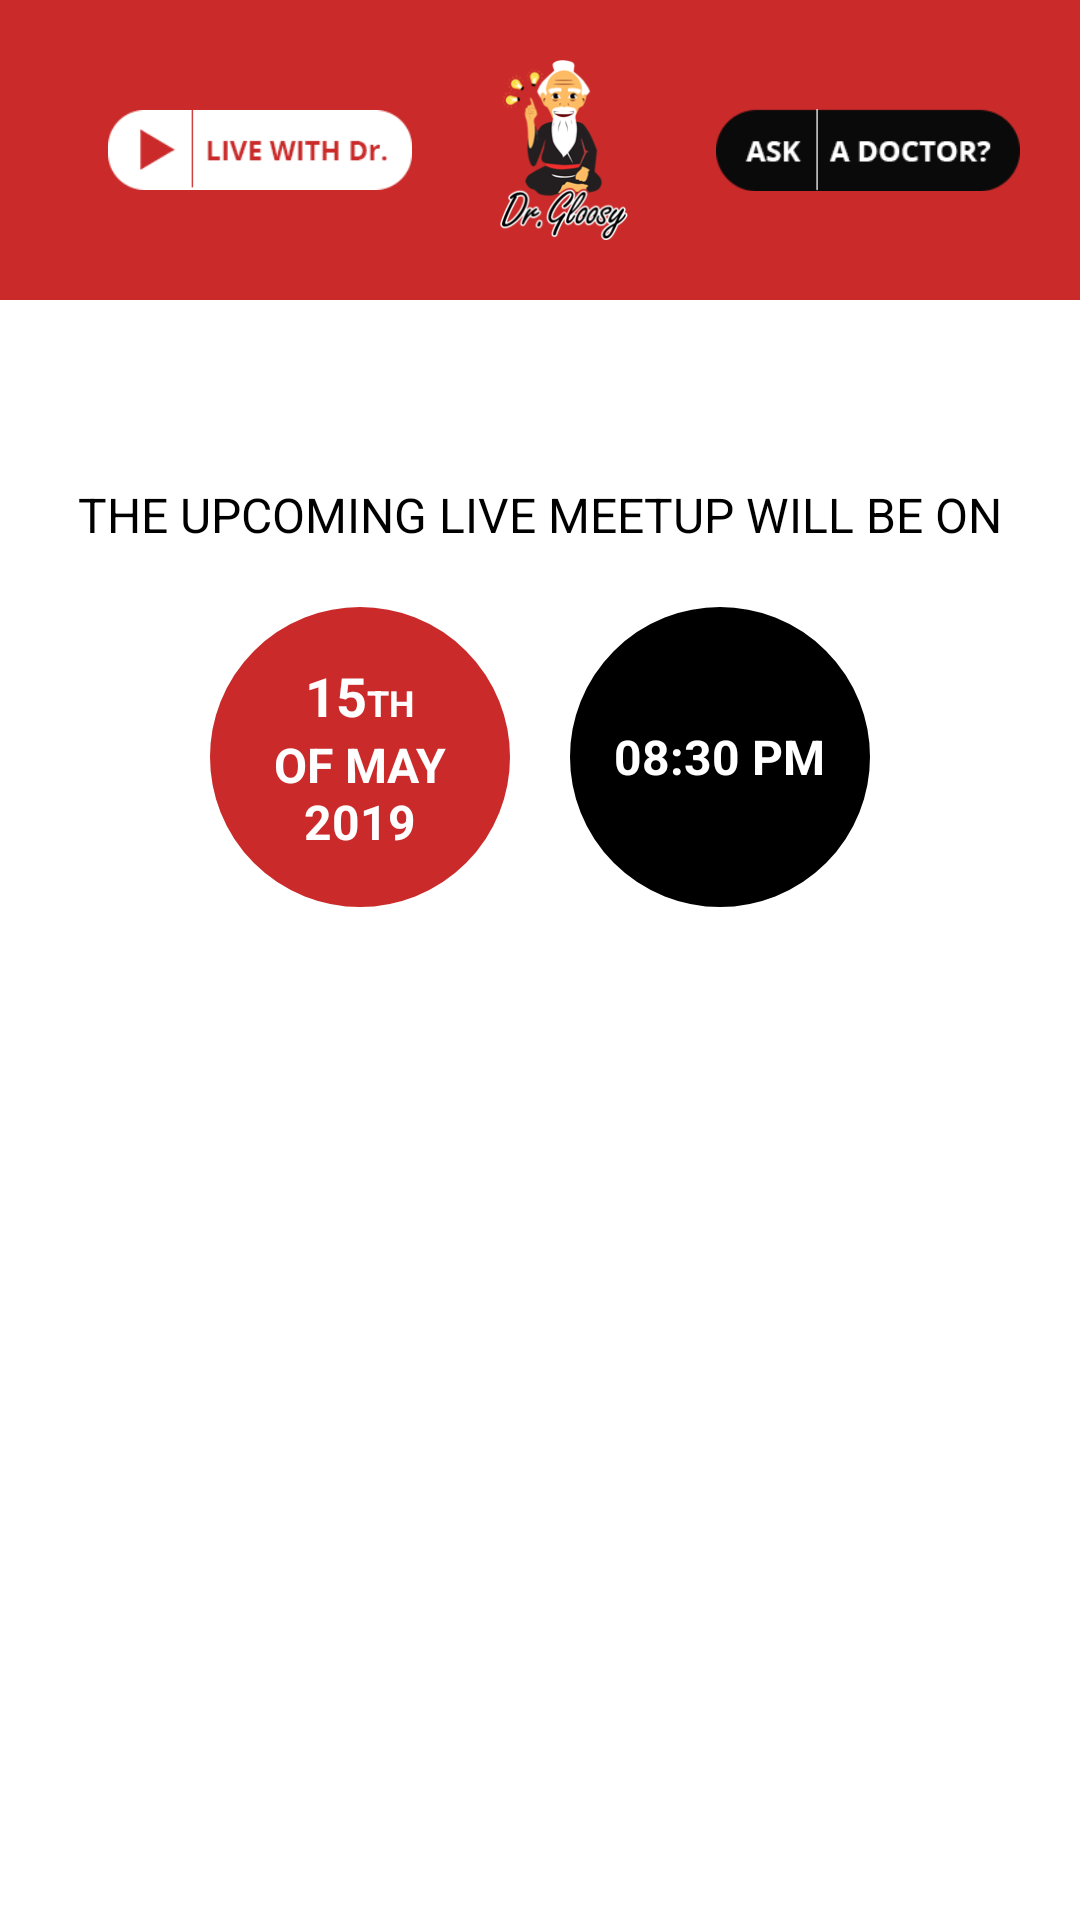

Here is an Android app screen rendered from its layout file. Give the layout XML and the strings, colors and styles it references.
<!-- AndroidManifest.xml: application theme AppTheme -->
<!-- res/layout/fragment_live_withdr.xml -->
<?xml version="1.0" encoding="utf-8"?>
<LinearLayout xmlns:android="http://schemas.android.com/apk/res/android"
    xmlns:app="http://schemas.android.com/apk/res-auto"
    xmlns:tools="http://schemas.android.com/tools"
    android:layout_width="match_parent"
    android:layout_height="match_parent"
    android:layout_marginBottom="?attr/actionBarSize"
    android:background="@color/colorPrimary"
    android:orientation="vertical">

    <LinearLayout
        android:layout_width="match_parent"
        android:layout_height="100dp"
        android:background="@color/hedercolor"
        android:gravity="center"
        android:orientation="vertical"
        android:padding="10dp">

        <android.support.design.widget.AppBarLayout
            android:id="@+id/app_bar_scrolling"
            android:layout_width="match_parent"
            android:layout_height="match_parent"
            android:background="@color/hedercolor"
            android:fitsSystemWindows="true"
            android:theme="@style/AppTheme.AppBarOverlay">

            <android.support.v7.widget.Toolbar
                android:id="@+id/toolbar_item_detail"
                android:layout_width="match_parent"
                android:layout_height="match_parent"
                android:gravity="center"
                app:layout_collapseMode="pin"
                app:popupTheme="@style/AppTheme.AppBarOverlay">

                <LinearLayout
                    android:layout_width="match_parent"
                    android:layout_height="match_parent"
                    android:gravity="center"
                    android:orientation="horizontal"
                    android:padding="10dp"
                    android:weightSum="3">

                    <LinearLayout
                        android:id="@+id/lv_chat_doctor"
                        android:layout_width="match_parent"
                        android:layout_height="match_parent"
                        android:layout_weight="1"
                        android:layout_gravity="center"
                        android:gravity="center"
                        android:orientation="vertical">

                        <ImageView
                            android:layout_width="wrap_content"
                            android:layout_height="wrap_content"
                            android:src="@drawable/chatdr" />
                    </LinearLayout>

                    <LinearLayout
                        android:layout_width="match_parent"
                        android:layout_height="match_parent"
                        android:layout_weight="1"
                        android:layout_gravity="center"
                        android:gravity="center"
                        android:orientation="vertical">

                        <ImageView
                            android:layout_width="wrap_content"
                            android:layout_height="wrap_content"
                            android:src="@drawable/logo_heder" />

                    </LinearLayout>

                    <LinearLayout
                        android:id="@+id/lv_ask_doctor"
                        android:layout_width="match_parent"
                        android:layout_height="match_parent"
                        android:layout_weight="1"
                        android:layout_gravity="center"
                        android:gravity="center"
                        android:orientation="vertical">

                        <ImageView
                            android:layout_width="wrap_content"
                            android:layout_height="wrap_content"
                            android:src="@drawable/askdr" />

                    </LinearLayout>
                </LinearLayout>
            </android.support.v7.widget.Toolbar>
        </android.support.design.widget.AppBarLayout>

    </LinearLayout>

    <LinearLayout
        android:layout_width="match_parent"
        android:layout_height="match_parent"
        android:background="@color/colorPrimary"
        android:orientation="vertical"
        android:weightSum="2">

        <LinearLayout
            android:layout_width="match_parent"
            android:layout_height="match_parent"
            android:layout_weight="1.1"
            android:gravity="center"
            android:orientation="vertical">

            <LinearLayout
                android:layout_width="match_parent"
                android:layout_height="wrap_content"
                android:layout_marginTop="20dp"
                android:orientation="horizontal">

                <TextView
                    android:id="@+id/tv_titleupcoming"
                    android:layout_width="match_parent"
                    android:layout_height="wrap_content"
                    android:gravity="center"
                    android:text="THE UPCOMING LIVE MEETUP WILL BE ON"
                    android:textAlignment="center"
                    android:textColor="@color/black"
                    android:textSize="16dp" />
            </LinearLayout>

            <LinearLayout
                android:layout_width="match_parent"
                android:layout_height="wrap_content"
                android:layout_marginTop="20dp"
                android:orientation="horizontal"
                android:weightSum="2">

                <LinearLayout
                    android:layout_width="match_parent"
                    android:layout_height="wrap_content"
                    android:layout_weight="1"
                    android:gravity="center|right">

                    <LinearLayout
                        android:layout_width="100dp"
                        android:layout_height="100dp"
                        android:layout_marginRight="10dp"
                        android:background="@drawable/round_btn_reddarck"
                        android:gravity="center"
                        android:orientation="vertical"
                        android:padding="10dp">

                        <LinearLayout
                            android:layout_width="wrap_content"
                            android:layout_height="wrap_content"
                            android:orientation="horizontal">

                            <TextView
                                android:id="@+id/tv_day"
                                android:layout_width="wrap_content"
                                android:layout_height="wrap_content"
                                android:text="15"
                                android:textAlignment="center"
                                android:textColor="@color/cardview_light_background"
                                android:textSize="18dp"
                                android:textStyle="bold" />

                            <TextView
                                android:id="@+id/tv_th"
                                android:layout_width="wrap_content"
                                android:layout_height="wrap_content"
                                android:text="TH"
                                android:textAlignment="center"
                                android:textColor="@color/cardview_light_background"
                                android:textSize="12dp"
                                android:textStyle="bold" />
                        </LinearLayout>

                        <TextView
                            android:id="@+id/tv_month_yres"
                            android:layout_width="wrap_content"
                            android:layout_height="wrap_content"
                            android:text="OF MAY 2019"
                            android:textAlignment="center"
                            android:textColor="@color/cardview_light_background"
                            android:textSize="16dp"
                            android:textStyle="bold" />
                    </LinearLayout>
                </LinearLayout>

                <LinearLayout
                    android:layout_width="match_parent"
                    android:layout_height="wrap_content"
                    android:layout_weight="1">

                    <LinearLayout
                        android:layout_width="100dp"
                        android:layout_height="100dp"
                        android:layout_marginLeft="10dp"
                        android:background="@drawable/round_button_circal"
                        android:gravity="center"
                        android:padding="10dp">

                        <TextView
                            android:id="@+id/tv_time"
                            android:layout_width="wrap_content"
                            android:layout_height="wrap_content"
                            android:text="08:30 PM"
                            android:textAlignment="center"
                            android:textColor="@color/cardview_light_background"
                            android:textSize="16dp"
                            android:textStyle="bold" />
                    </LinearLayout>
                </LinearLayout>
            </LinearLayout>

        </LinearLayout>

        <LinearLayout
            android:layout_width="match_parent"
            android:layout_height="match_parent"
            android:layout_weight="0.9">

            <LinearLayout
                android:layout_width="match_parent"
                android:layout_height="wrap_content"
                android:layout_marginTop="10dp"
                android:background="@color/colorPrimary"
                android:orientation="vertical">

                <android.support.v7.widget.RecyclerView
                    android:id="@+id/recycler_live_videos"
                    android:layout_width="match_parent"
                    android:layout_height="match_parent"
                    android:scrollbars="none" />

                <RelativeLayout
                    android:id="@+id/rl_image"
                    android:layout_width="match_parent"
                    android:layout_height="match_parent"
                    android:gravity="center"
                    android:visibility="gone">

                    <ImageView
                        android:layout_width="150dp"
                        android:layout_height="wrap_content"
                        android:src="@drawable/app_logo" />

                </RelativeLayout>
            </LinearLayout>
        </LinearLayout>
    </LinearLayout>


</LinearLayout>
<!-- resources referenced by this layout -->
<resources>
  <color name="black">#000000</color>
  <color name="colorPrimary">#FFFFFF</color>
  <color name="hedercolor">#ca2b2a</color>
  <!-- drawable app_logo: jpg bitmap (drawable, 12121 bytes) -->
  <!-- drawable askdr: png bitmap (drawable, 1809 bytes) -->
  <!-- drawable chatdr: png bitmap (drawable, 1740 bytes) -->
  <!-- drawable logo_heder: png bitmap (drawable, 23837 bytes) -->
  <!-- drawable round_btn_reddarck (drawable) -->
  <?xml version="1.0" encoding="utf-8"?>
  <shape xmlns:android="http://schemas.android.com/apk/res/android"
      android:shape="oval" >
  
      <corners android:radius="5dip" />
      <stroke
          android:width="2dip"
          android:color="@color/hedercolor" />
      <solid android:color="@color/hedercolor" />
  </shape>
  <!-- drawable round_button_circal (drawable) -->
  <?xml version="1.0" encoding="utf-8"?>
  <shape xmlns:android="http://schemas.android.com/apk/res/android"
      android:shape="oval" >
  
      <corners android:radius="5dip" />
  
      <stroke
          android:width="2dip"
          android:color="@color/black" />
      <solid android:color="@color/black" />
  
  </shape>
  <style name="AppTheme.AppBarOverlay" parent="ThemeOverlay.AppCompat.Dark.ActionBar" />
  <style name="AppTheme" parent="Theme.AppCompat.Light.DarkActionBar">
          
          <item name="colorPrimary">@color/colorPrimary</item>
          <item name="colorPrimaryDark">@color/colorPrimaryDark</item>
          <item name="colorAccent">@color/colorAccent</item>
          <item name="windowNoTitle">true</item>
          <item name="android:windowDisablePreview">true</item>
          <item name="android:windowIsTranslucent">true</item>
          <item name="android:listDivider">@color/ed_text_signin</item>
      </style>
  <color name="colorPrimaryDark">#000000</color>
  <color name="colorAccent">#FFFFFF</color>
  <color name="ed_text_signin">#919191</color>
</resources>
